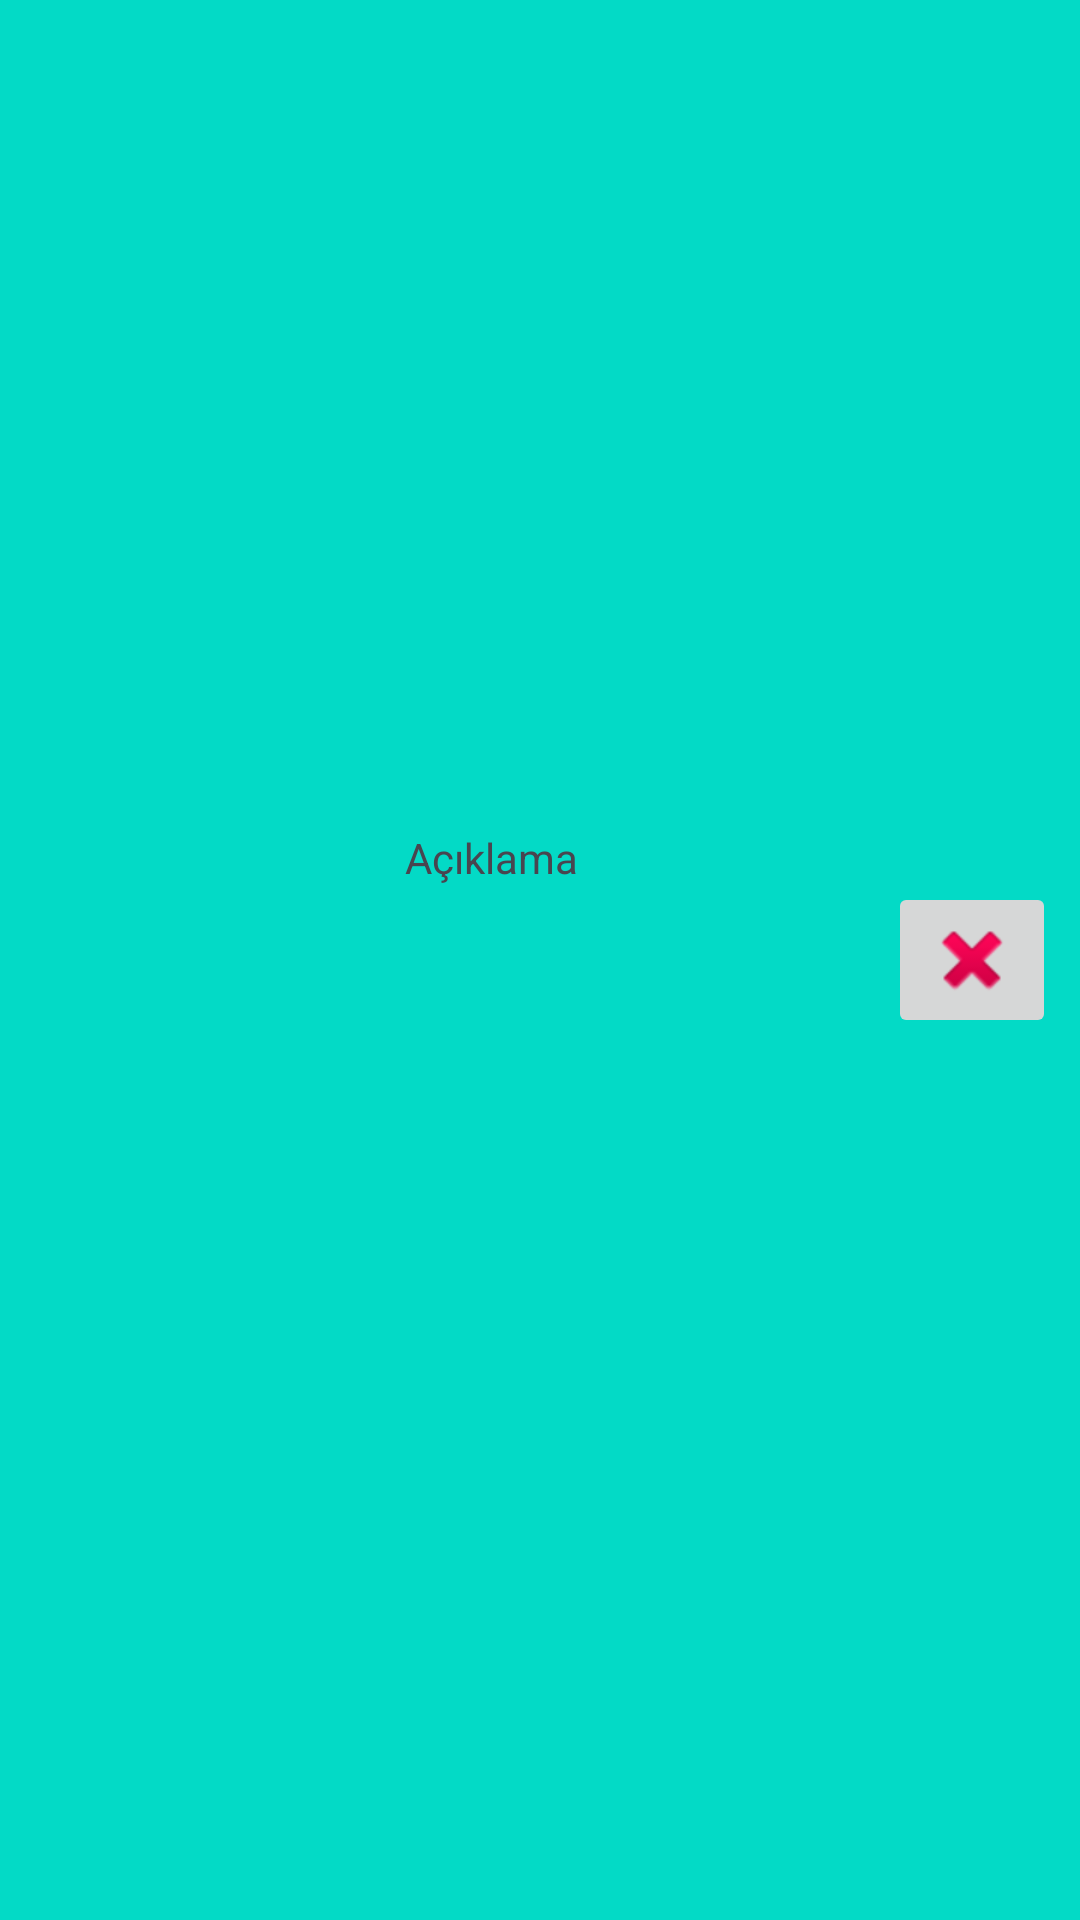

Write the Android layout XML for this screen, with the resource values it uses.
<!-- AndroidManifest.xml: application theme Theme.FotoFavoriler -->
<!-- res/layout/activity_recycler_foto.xml -->
<RelativeLayout xmlns:android="http://schemas.android.com/apk/res/android"
    android:id="@+id/recycler"
    android:layout_width="match_parent"
    android:layout_height="wrap_content"
    android:background="@color/design_default_color_secondary"
    android:padding="8dp">

    <ImageView
        android:id="@+id/imgPhoto"
        android:layout_width="110dp"
        android:layout_height="116dp"
        android:layout_alignParentStart="true"
        android:layout_centerVertical="true"
        android:scaleType="centerCrop" />

    <TextView
        android:id="@+id/txtDescription"
        android:layout_width="191dp"
        android:layout_height="87dp"
        android:layout_centerVertical="true"
        android:layout_marginStart="17dp"
        android:layout_marginEnd="22dp"
        android:layout_toStartOf="@+id/btnDelete"
        android:layout_toEndOf="@id/imgPhoto"
        android:text="Açıklama" />


    <ImageButton
        android:id="@+id/btnDelete"
        android:layout_width="wrap_content"
        android:layout_height="wrap_content"
        android:layout_alignParentEnd="true"
        android:layout_centerVertical="true"
        android:src="@android:drawable/ic_delete" />
</RelativeLayout>
<!-- resources referenced by this layout -->
<resources>
  <style name="Theme.FotoFavoriler" parent="Base.Theme.FotoFavoriler" />
  <style name="Base.Theme.FotoFavoriler" parent="Theme.Material3.DayNight">
          
          
      </style>
</resources>
